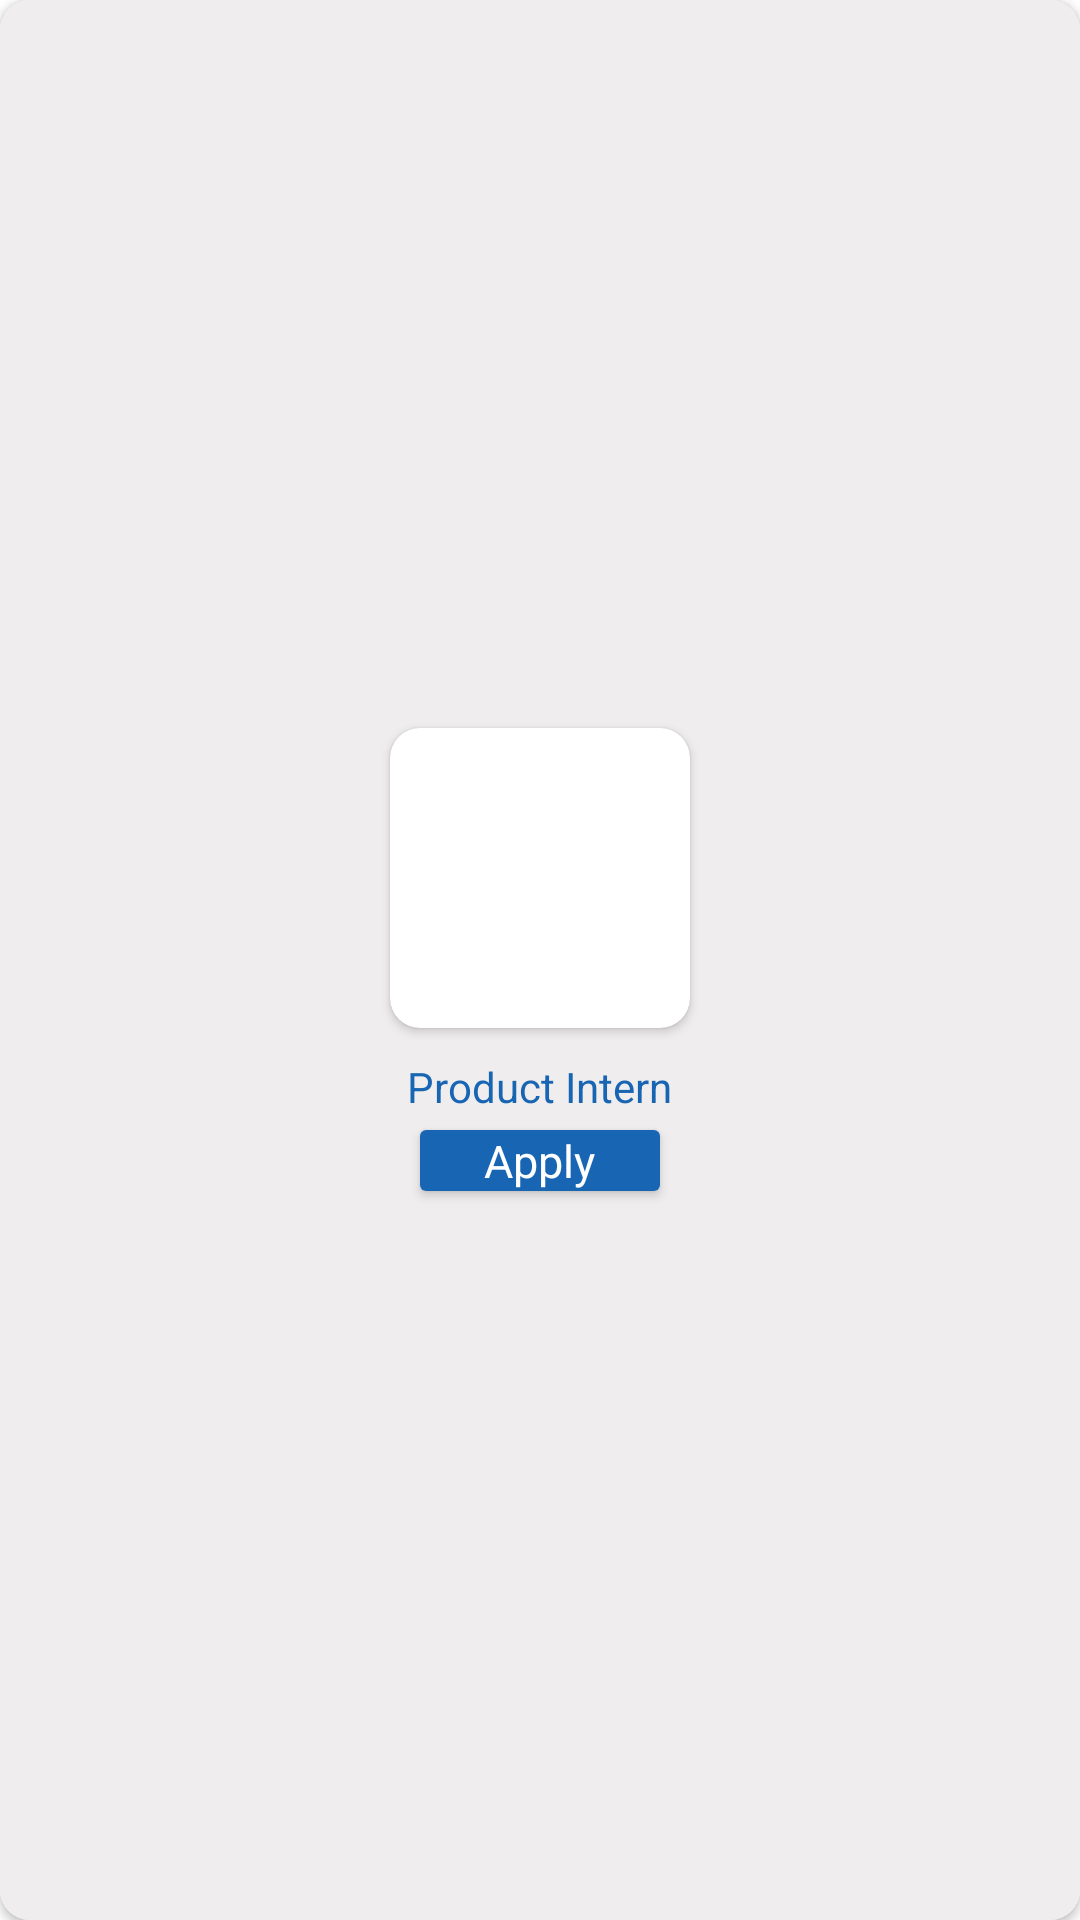

This screen was rendered from an Android layout file. Write that file and the resources it references.
<!-- AndroidManifest.xml: application theme Theme.QueerConnect -->
<!-- res/layout/jobs_plate.xml -->
<?xml version="1.0" encoding="utf-8"?>
<androidx.cardview.widget.CardView xmlns:android="http://schemas.android.com/apk/res/android"
    android:layout_width="150dp"
    xmlns:app="http://schemas.android.com/apk/res-auto"
    android:layout_margin="10dp"
    android:layout_height="wrap_content"
    app:cardCornerRadius="10dp">

    <LinearLayout
        android:layout_width="match_parent"
        android:layout_height="match_parent"
        android:background="#EFEDED"
        android:gravity="center"
        android:orientation="vertical">

        <androidx.cardview.widget.CardView
            android:layout_width="100dp"
            android:layout_height="100dp"
            android:layout_marginTop="15dp"
            app:cardCornerRadius="10dp">


            <ImageView
                android:id="@+id/jobs_image"
                android:layout_width="match_parent"
                android:layout_height="match_parent"
                android:scaleType="fitXY"/>



        </androidx.cardview.widget.CardView>

        <TextView
            android:id="@+id/jobs_textview"
            android:layout_width="wrap_content"
            android:layout_height="wrap_content"
            android:layout_marginTop="10dp"
            android:textColor="#1866B3"
            android:text="Product Intern"/>

        <androidx.cardview.widget.CardView
            android:layout_width="80dp"
            android:layout_height="wrap_content"
            android:layout_marginTop="5dp"
            android:layout_marginBottom="15dp">


            <LinearLayout
                android:layout_width="match_parent"
                android:layout_height="match_parent"
                android:gravity="center"
                android:background="#1866B3">
                <TextView
                    android:layout_width="wrap_content"
                    android:layout_height="wrap_content"
                    android:textColor="@color/white"
                    android:textSize="15sp"
                    android:text="Apply"/>
            </LinearLayout>

        </androidx.cardview.widget.CardView>




    </LinearLayout>

</androidx.cardview.widget.CardView>
<!-- resources referenced by this layout -->
<resources>
  <color name="white">#FFFFFFFF</color>
  <style name="Theme.QueerConnect" parent="Theme.MaterialComponents.Light.NoActionBar">
          
          <item name="colorPrimary">@color/purple_500</item>
          <item name="colorPrimaryVariant">@color/purple_700</item>
          <item name="colorOnPrimary">@color/white</item>
          
          <item name="colorSecondary">@color/teal_200</item>
          <item name="colorSecondaryVariant">@color/teal_700</item>
          <item name="colorOnSecondary">@color/black</item>
          
          <item name="android:statusBarColor">?attr/colorPrimaryVariant</item>
          
      </style>
  <color name="purple_500">#ACE0E8</color>
  <color name="purple_700">#ACE0E8</color>
  <color name="teal_200">#ACE0E8</color>
  <color name="teal_700">#FF018786</color>
  <color name="black">#FF000000</color>
</resources>
